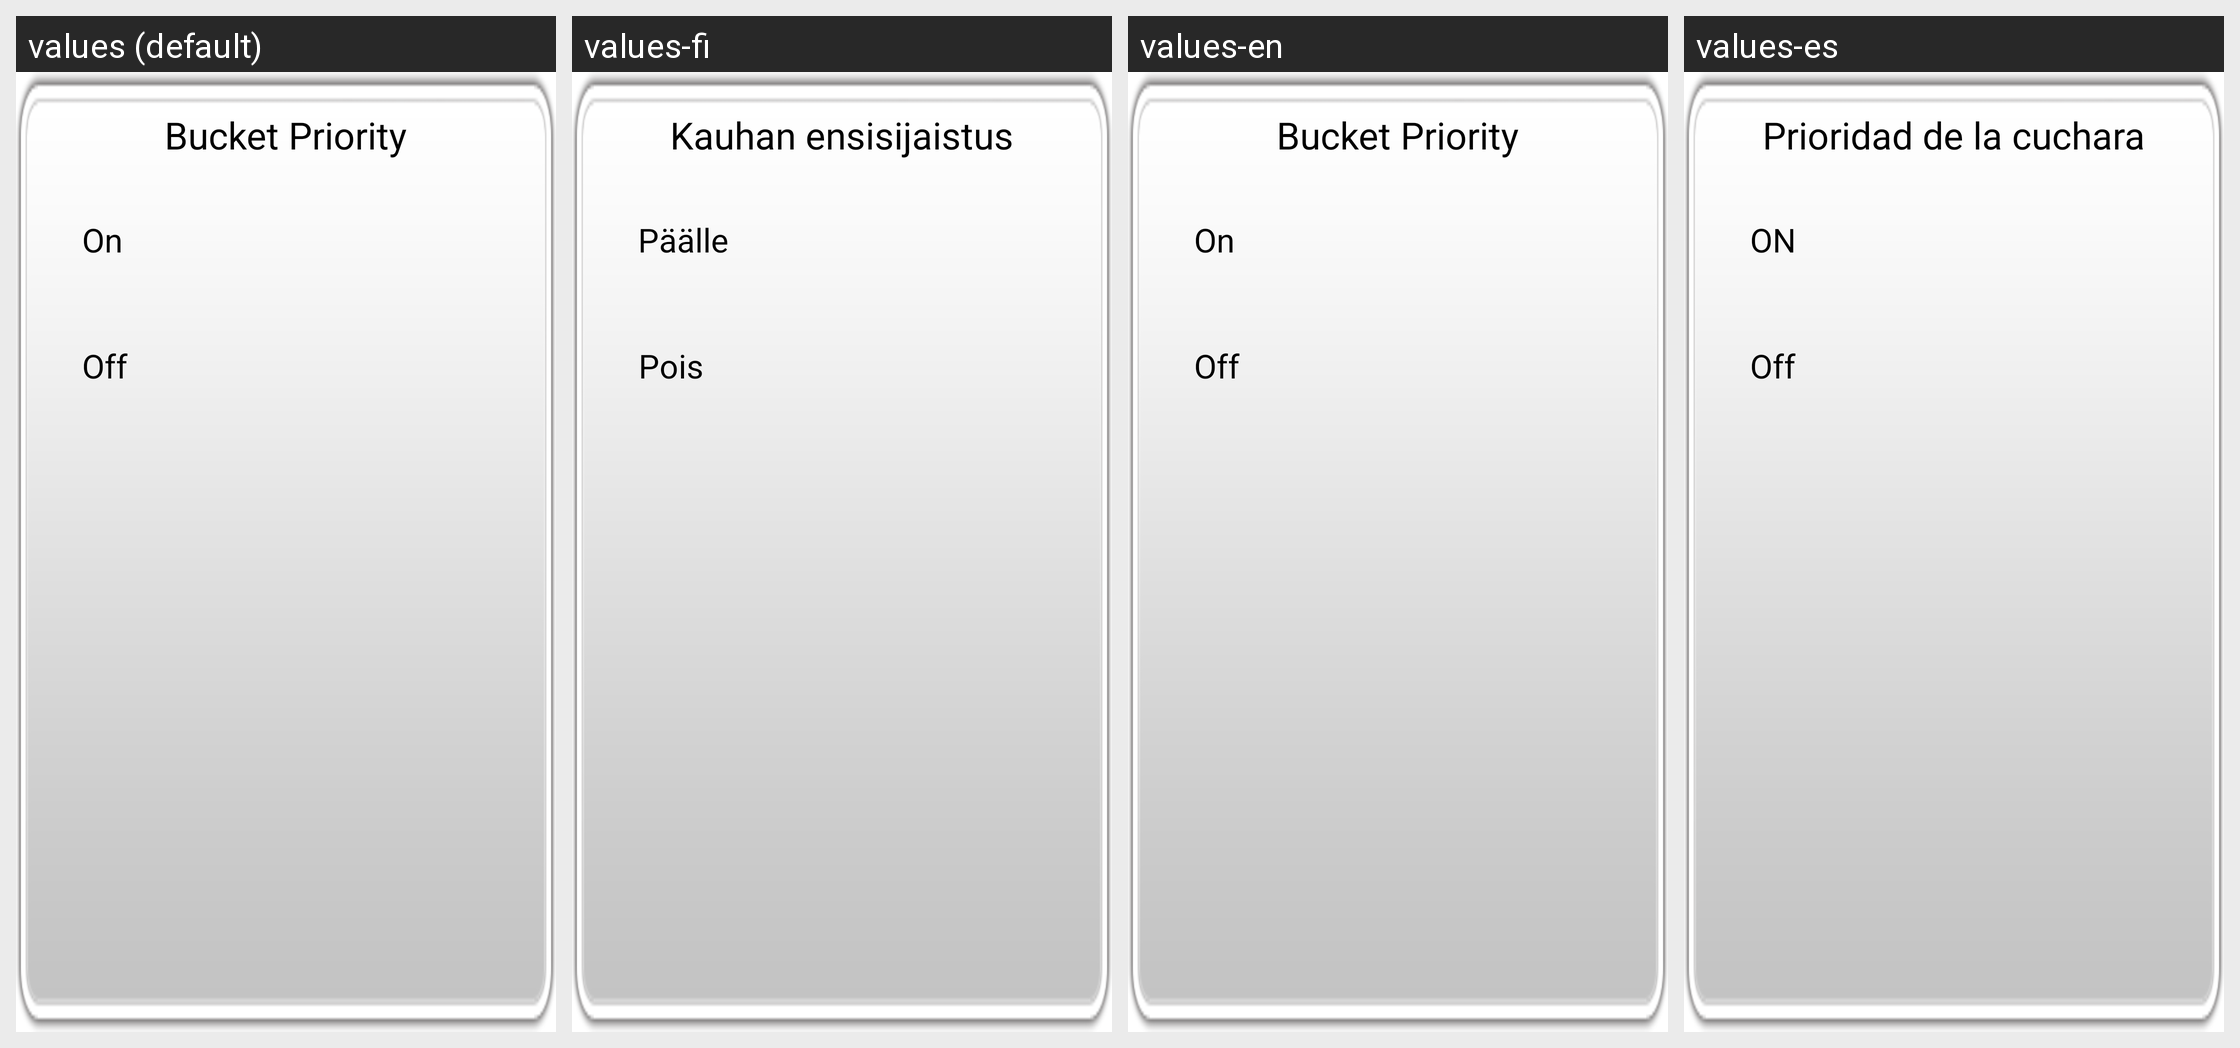

The Android screen above is rendered under several locales of the same app. Produce the string resources it draws, with the default and per-locale values.
Android screen res/layout/popup_bucketpriority.xml rendered under 4 locales, left to right: values (default), values-fi, values-en, values-es. Device: Nexus 5 (rendered at 1080×1920; each locale shown at half size, 540×960, under a caption strip naming it); theme AppTheme.
Other locales in the repository, not shown: values-ar, values-de, values-et, values-fa, values-fr, values-hi, values-in, values-it, values-iw, values-ko, values-mn, values-nl, values-pt, values-ru, values-sk, values-sv, values-th, values-tr, values-zh.
Strings drawn on this screen, with the default value and each locale's value (text and hints the layout hard-codes, and strings that could not be matched under every locale, appear in the picture but are not listed):

Bucket_Priority
  values: Bucket Priority
  values-fi: Kauhan ensisijaistus
  values-en: Bucket Priority
  values-es: Prioridad de la cuchara

On
  values: On
  values-fi: Päälle
  values-en: On
  values-es: ON

Off
  values: Off
  values-fi: Pois
  values-en: Off
  values-es: Off
